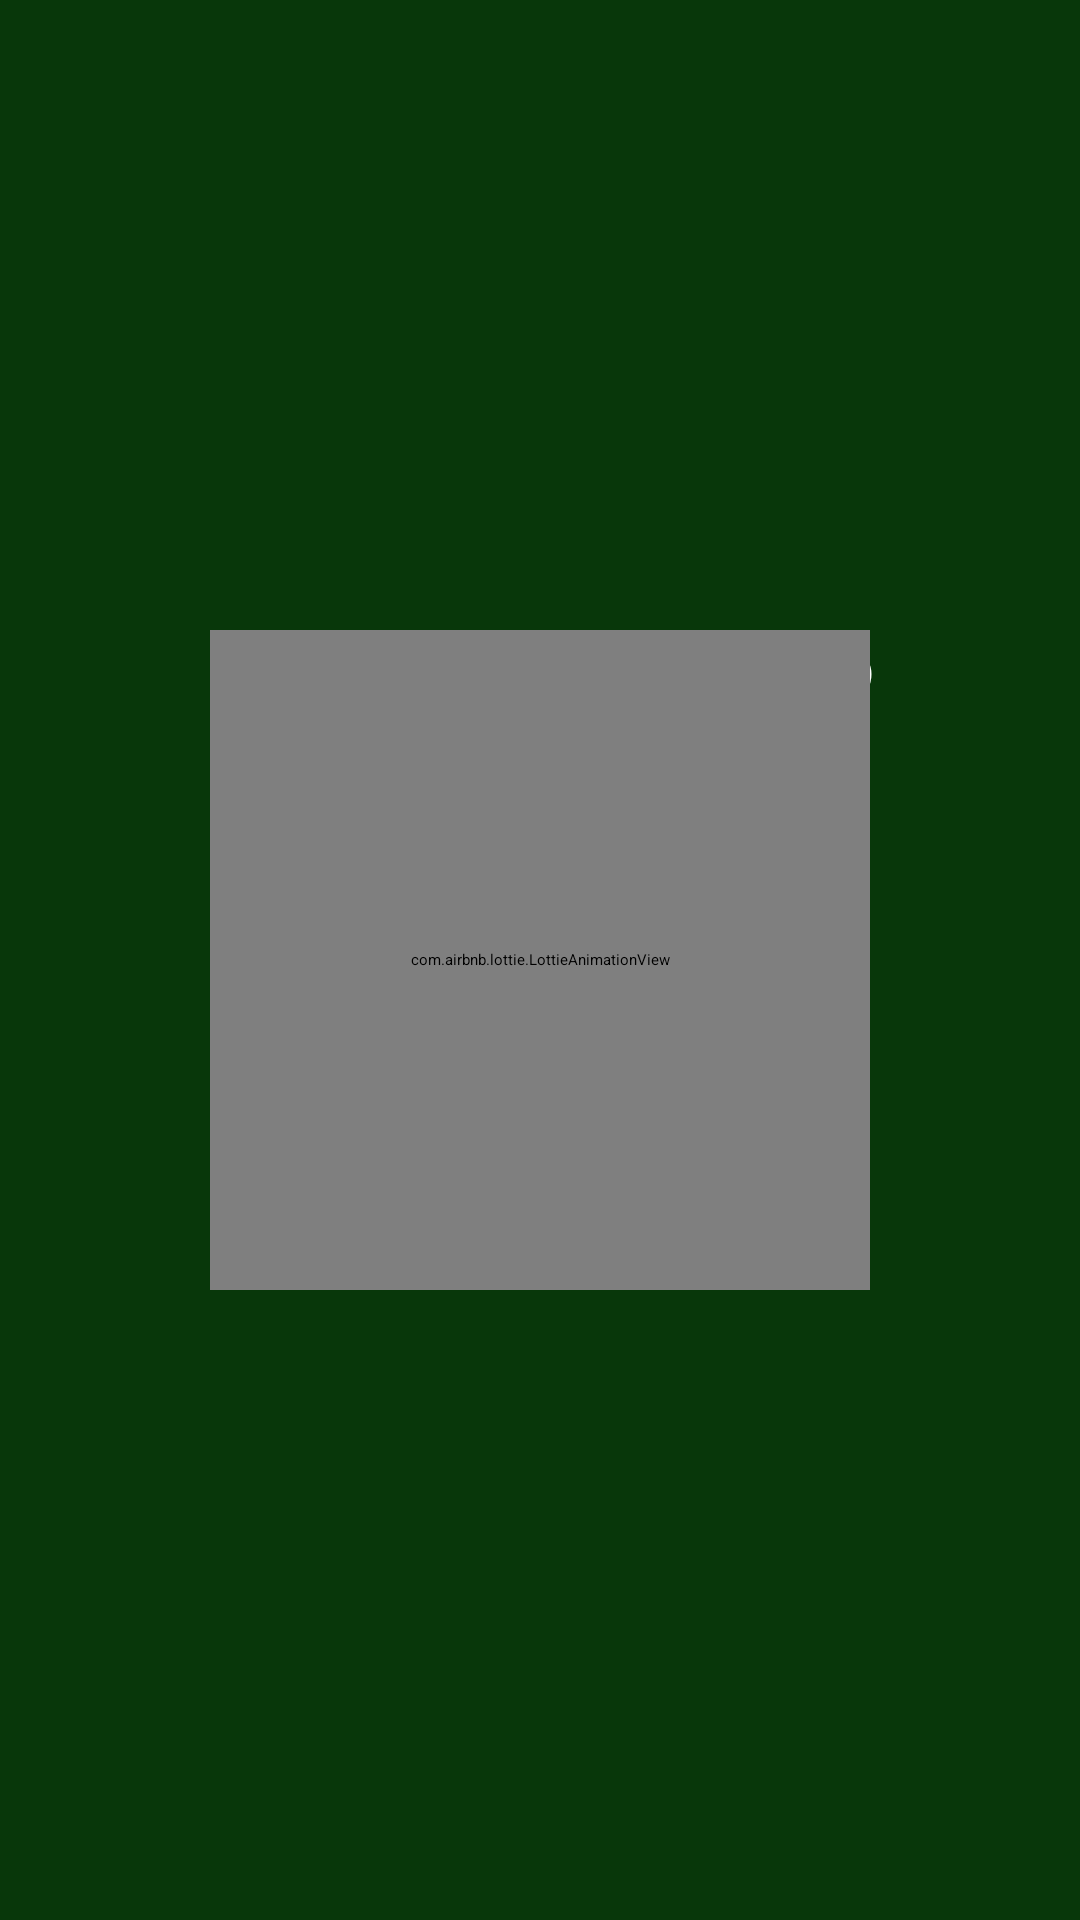

Here is an Android app screen rendered from its layout file. Give the layout XML and the strings, colors and styles it references.
<!-- AndroidManifest.xml: application theme Theme.CollegeAlertApp -->
<!-- res/layout/activity_spalash_class.xml -->
<?xml version="1.0" encoding="utf-8"?>
<RelativeLayout xmlns:android="http://schemas.android.com/apk/res/android"
    xmlns:app="http://schemas.android.com/apk/res-auto"
    xmlns:tools="http://schemas.android.com/tools"
    android:layout_width="match_parent"
    android:layout_height="match_parent"
    android:background="#08370A"
    tools:context=".SpalashClass">

    <TextView
        android:id="@+id/college"
        android:layout_width="256.2dp"
        android:layout_height="48.2dp"
        android:layout_marginLeft="100dp"
        android:layout_marginTop="206dp"
        android:text="College Alert App"
        android:textColor="@color/admin_sign_up_color"
        android:textSize="25sp"
        android:textStyle="bold|italic" />

    <com.airbnb.lottie.LottieAnimationView
        android:id="@+id/animationView"
        android:layout_width="220dp"
        android:layout_height="220dp"
        app:lottie_rawRes="@raw/anim"
        android:layout_centerHorizontal="true"
        android:layout_centerVertical="true"
        app:lottie_autoPlay="true"
        app:lottie_loop="true"/>

</RelativeLayout>
<!-- resources referenced by this layout -->
<resources>
  <color name="admin_sign_up_color">#FFFFFF</color>
</resources>
